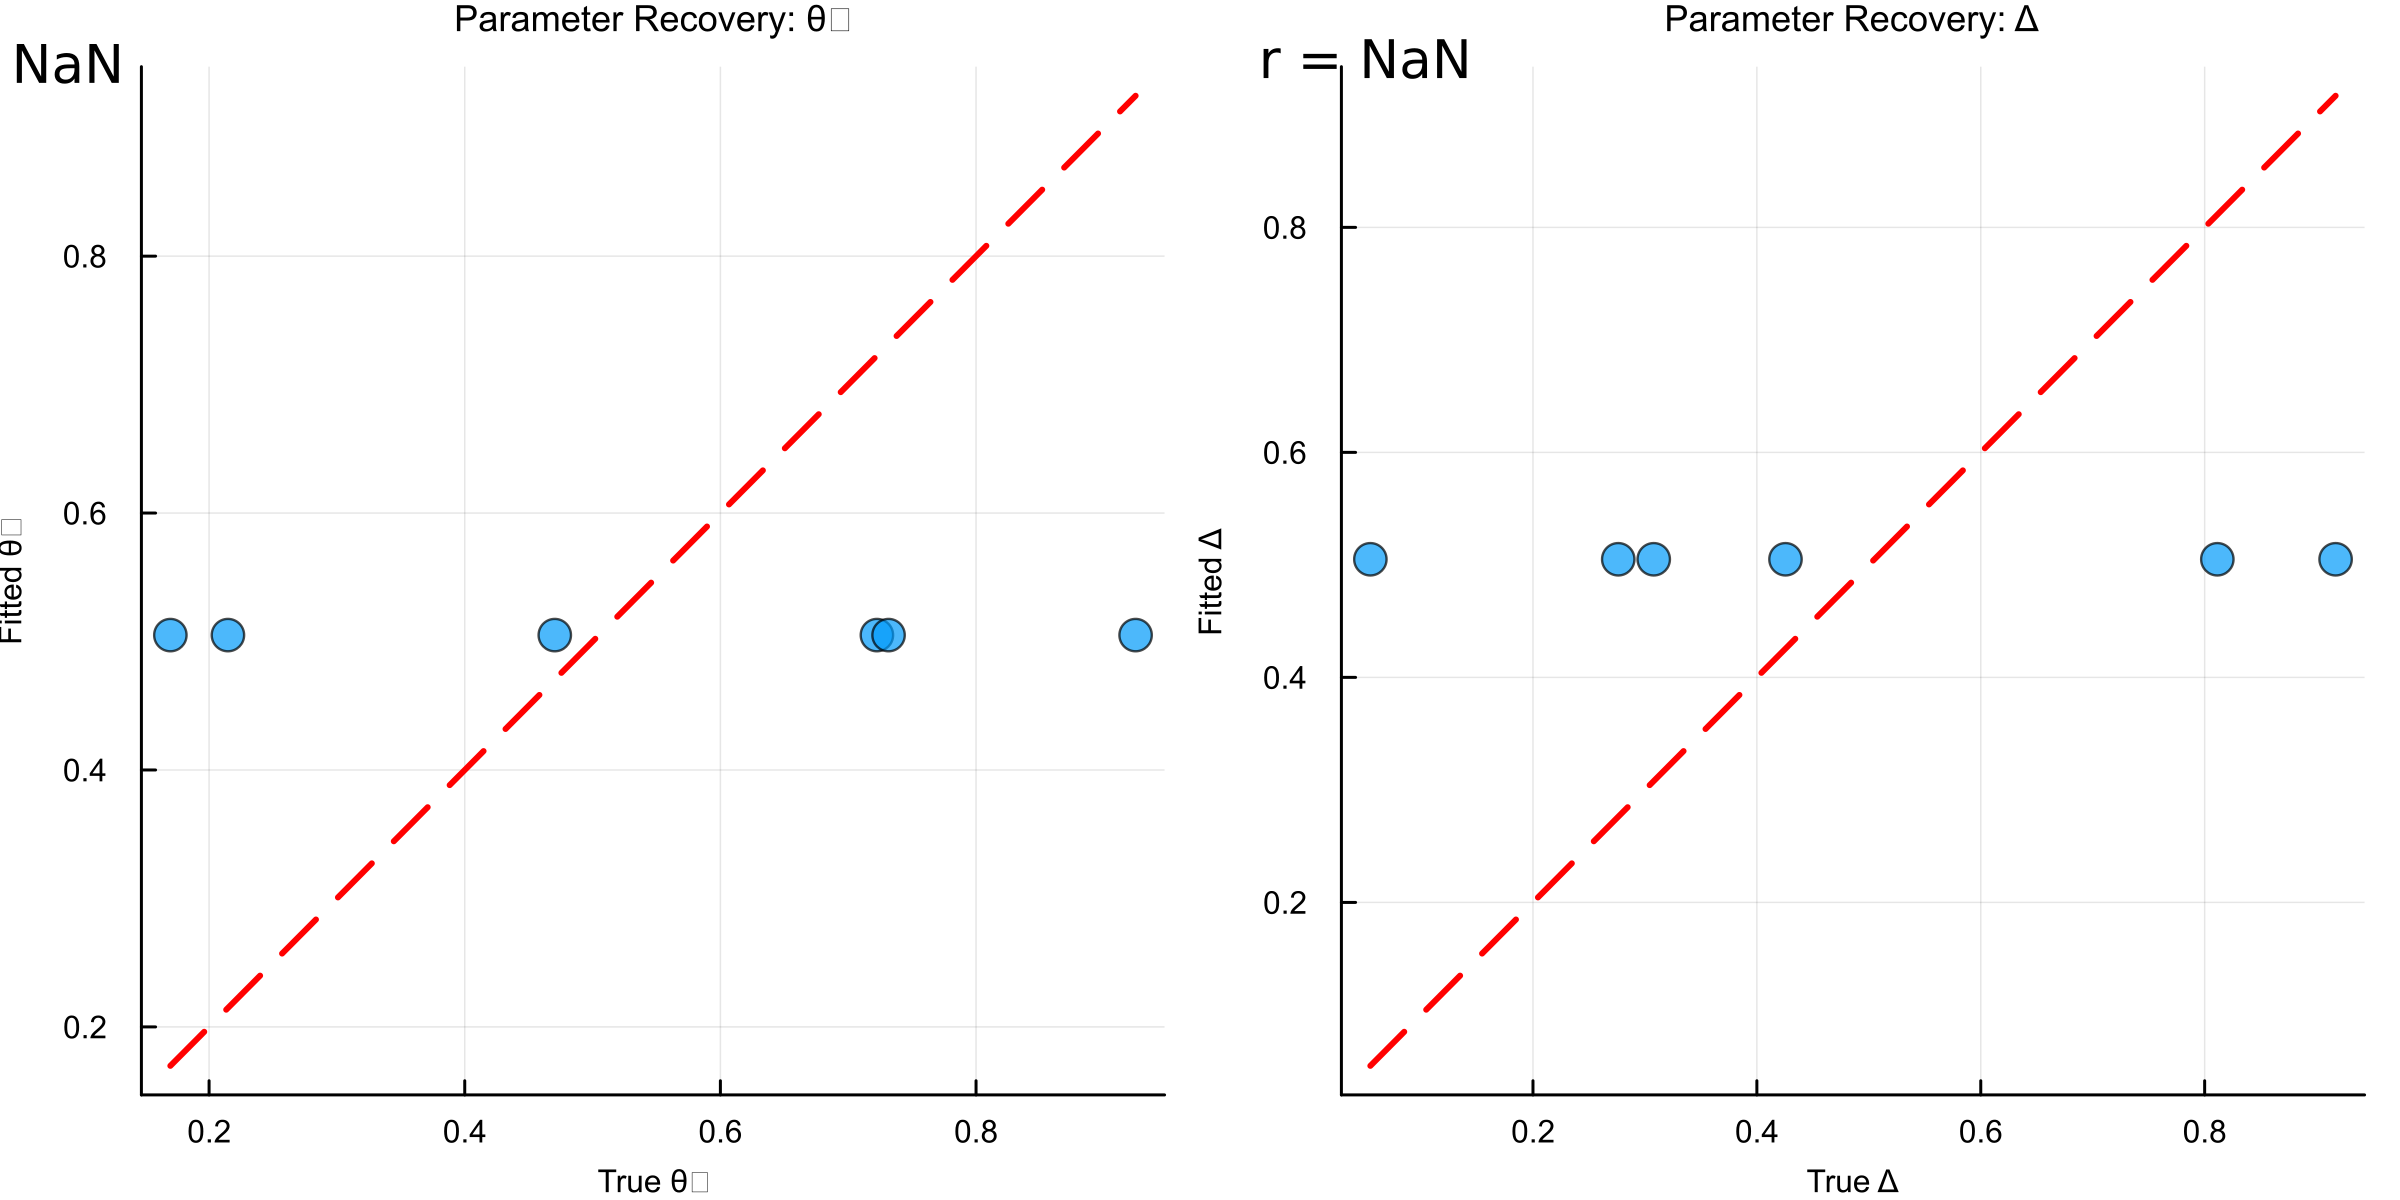

The file beside this chart, header and first rows:
run, true_θ1, true_Δ, fitted_θ1, fitted_Δ, neg_log_likelihood, n_trials_generated, n_trials_fitted
1, 0.7224, 0.2762, 0.505, 0.505, 1.0e6, 100, 100
2, 0.1697, 0.8113, 0.505, 0.505, 1.0e6, 100, 100
3, 0.7316, 0.05474, 0.505, 0.505, 1.0e6, 100, 100
4, 0.4704, 0.917, 0.505, 0.505, 1.0e6, 100, 100
5, 0.2147, 0.4256, 0.505, 0.505, 1.0e6, 100, 100
6, 0.9248, 0.3079, 0.505, 0.505, 1.0e6, 100, 100
